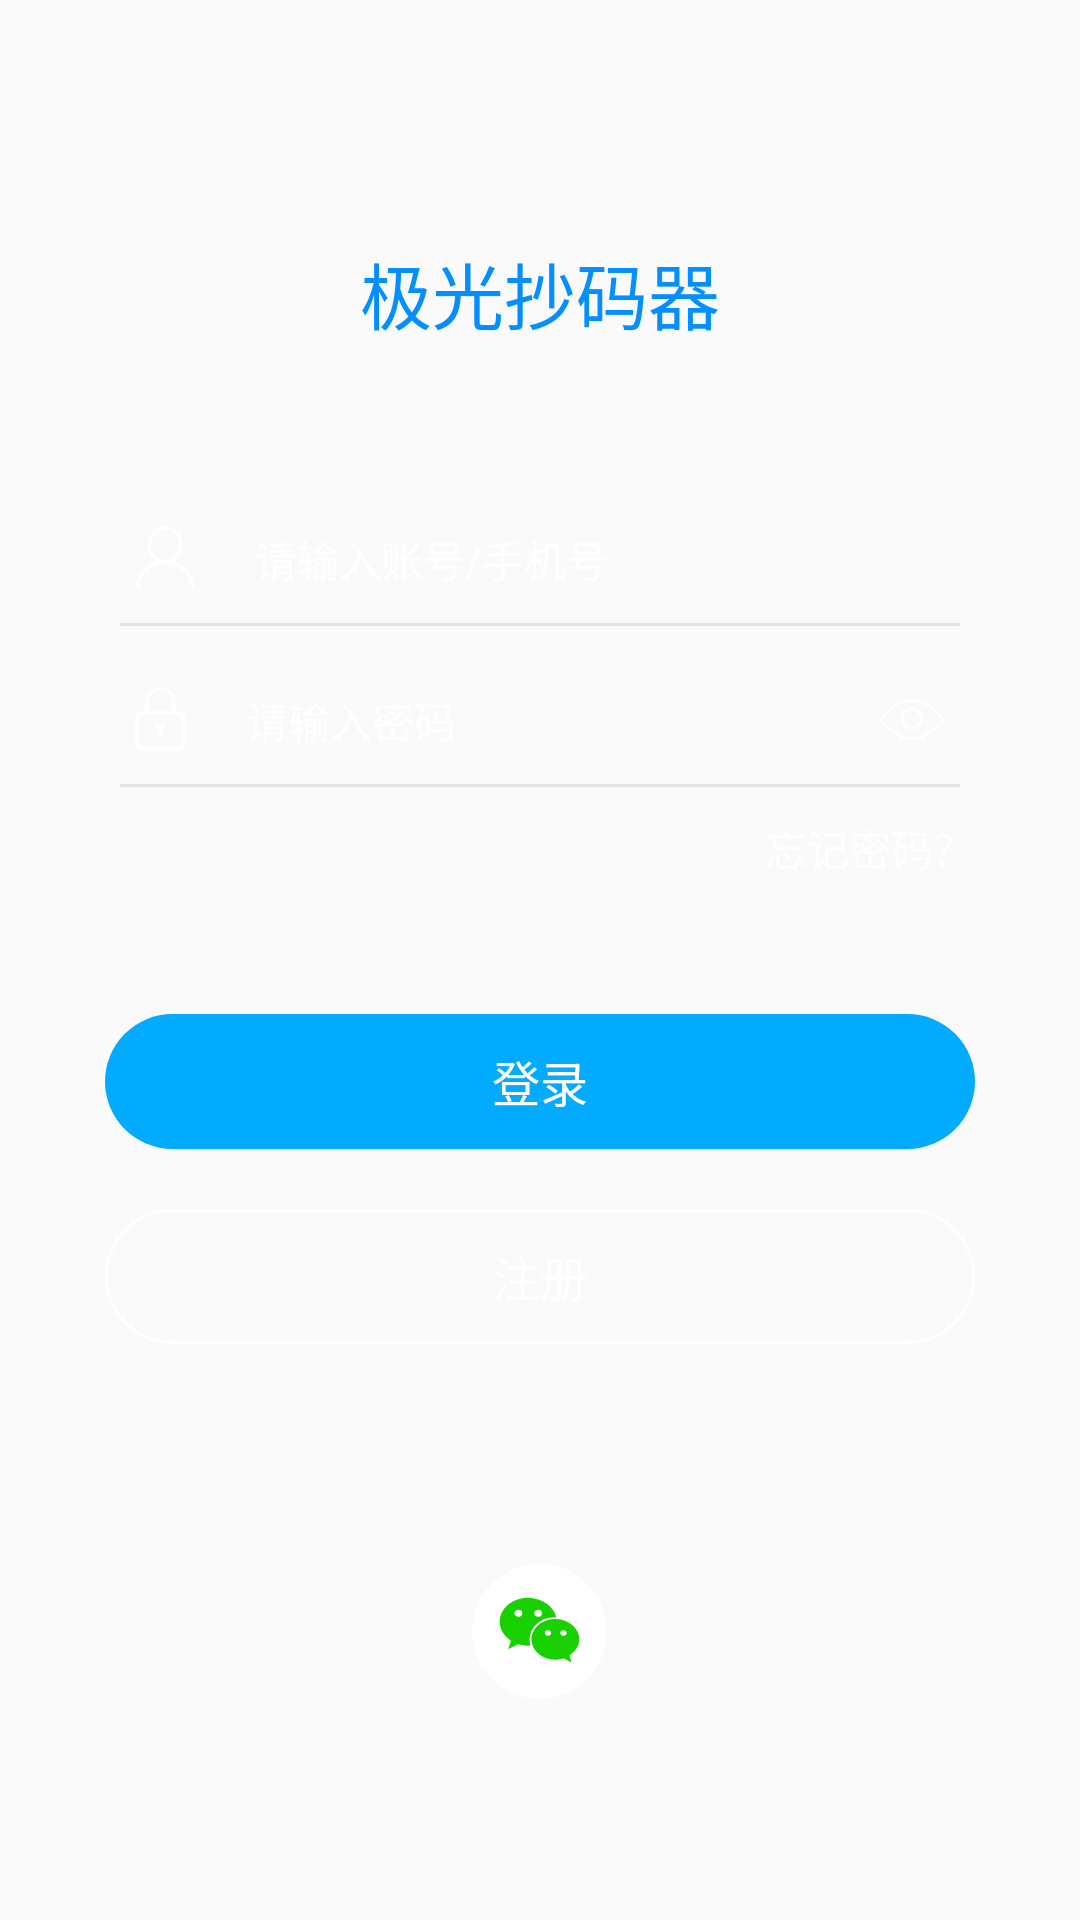

Android layout source for this screen:
<!-- AndroidManifest.xml: application theme AppTheme -->
<!-- res/layout/activity_login.xml -->
<?xml version="1.0" encoding="utf-8"?>
<LinearLayout xmlns:android="http://schemas.android.com/apk/res/android"
    android:layout_width="match_parent"
    android:layout_height="match_parent"
    android:fitsSystemWindows="true"
    android:orientation="vertical"
    android:background="@drawable/img_loginback">


    <LinearLayout
        android:layout_marginTop="80dp"
        android:layout_centerHorizontal="true"
        android:layout_width="match_parent"
        android:layout_height="wrap_content">
        <TextView
           android:lineSpacingMultiplier="2"
            android:minLines="1"
            android:textSize="24sp"
            android:gravity="center"
            android:textColor="@color/textcolcr"
            android:text="极光抄码器"
            android:layout_width="match_parent"
            android:layout_height="wrap_content" />
    </LinearLayout>

    <RelativeLayout
        android:layout_marginTop="50dp"
        android:layout_marginLeft="35dp"
        android:layout_marginRight="35dp"
        android:layout_width="match_parent"
        android:layout_height="wrap_content">
        <ImageView
            android:id="@+id/set_phone"
            android:padding="10dp"
            android:layout_centerVertical="true"
            android:src="@drawable/img_user"
            android:layout_width="wrap_content"
            android:layout_height="wrap_content" />
        <EditText
            android:textCursorDrawable="@null"
            android:id="@+id/login_phone"
            android:padding="10dp"
            android:background="@null"
            android:layout_marginTop="2dp"
            android:layout_centerVertical="true"
            android:layout_gravity="center"
            android:gravity="left|center_vertical"
            android:textSize="14sp"
            android:textColorHint="@color/white"
            android:hint="请输入账号/手机号"
            android:textColor="@color/white"
            android:layout_toRightOf="@id/set_phone"
            android:layout_width="match_parent"
            android:layout_height="wrap_content" />
    </RelativeLayout>

    <View
        android:layout_marginRight="40dp"
        android:layout_marginLeft="40dp"
        android:background="@color/font_black_5"
        android:layout_width="match_parent"
        android:layout_height="1dp"></View>
    <RelativeLayout
        android:layout_marginTop="10dp"
        android:layout_marginLeft="35dp"
        android:layout_marginRight="35dp"
        android:layout_width="match_parent"
        android:layout_height="wrap_content">
        <ImageView
            android:id="@+id/set_lpwd"
            android:padding="10dp"
            android:layout_centerVertical="true"
            android:src="@drawable/img_loginpwd"
            android:layout_width="wrap_content"
            android:layout_height="wrap_content" />
        <EditText
            android:textCursorDrawable="@null"
            android:id="@+id/login_pwd"
            android:padding="10dp"
            android:background="@null"
            android:layout_marginTop="2dp"
            android:layout_centerVertical="true"
            android:layout_gravity="center"
            android:gravity="left|center_vertical"
            android:textSize="14sp"
            android:textColorHint="@color/white"
            android:hint="请输入密码"
            android:textColor="@color/white"
            android:layout_toRightOf="@id/set_lpwd"
            android:layout_width="match_parent"
            android:layout_height="wrap_content" />
        <ImageView
            android:layout_alignParentRight="true"
            android:id="@+id/look_pwd"
            android:padding="10dp"
            android:layout_centerVertical="true"
            android:src="@drawable/img_look"
            android:layout_width="wrap_content"
            android:layout_height="wrap_content" />
    </RelativeLayout>

    <View
        android:layout_marginRight="40dp"
        android:layout_marginLeft="40dp"
        android:background="@color/font_black_5"
        android:layout_width="match_parent"
        android:layout_height="1dp"></View>

    <RelativeLayout
        android:layout_marginTop="10dp"
        android:layout_marginLeft="35dp"
        android:layout_marginRight="35dp"
        android:layout_width="match_parent"
        android:layout_height="wrap_content">
        <TextView
            android:id="@+id/forget_pwd"
            android:textColor="@color/white"
            android:layout_alignParentRight="true"
            android:text="忘记密码？"
            android:layout_width="wrap_content"
            android:layout_height="wrap_content" />
    </RelativeLayout>

    <RelativeLayout
        android:layout_marginTop="45dp"
        android:background="@drawable/shape_redradius"
        android:layout_marginLeft="35dp"
        android:layout_marginRight="35dp"
        android:layout_width="wrap_content"
        android:layout_height="45dp">

        <TextView
            android:elevation="100dp"
            android:layout_gravity="center"
            android:gravity="center"
            android:textColor="@color/white"
            android:textSize="16sp"
            android:padding="5dp"
            android:id="@+id/login_sso"
            android:text="登录"
            android:layout_width="match_parent"
            android:layout_height="match_parent"
            android:layout_alignParentTop="true"
            android:layout_alignParentStart="true" />
    </RelativeLayout>
    <RelativeLayout
        android:layout_marginTop="20dp"
        android:background="@drawable/shape_huisradius"
        android:layout_marginLeft="35dp"
        android:layout_marginRight="35dp"
        android:layout_width="wrap_content"
        android:layout_height="45dp">

        <TextView
            android:elevation="100dp"
            android:layout_gravity="center"
            android:gravity="center"
            android:textColor="@color/white"
            android:textSize="16sp"
            android:padding="5dp"
            android:id="@+id/register_sso"
            android:text="注册"
            android:layout_width="match_parent"
            android:layout_height="match_parent"
            android:layout_alignParentTop="true"
            android:layout_alignParentStart="true" />
    </RelativeLayout>
    <RelativeLayout

        android:layout_width="match_parent"
        android:layout_height="match_parent">
        <ImageView
            android:id="@+id/img_weixin"
            android:layout_centerVertical="true"
            android:layout_centerHorizontal="true"
            android:src="@drawable/img_weixin"
            android:layout_width="wrap_content"
            android:layout_height="wrap_content" />
    </RelativeLayout>
</LinearLayout>
<!-- resources referenced by this layout -->
<resources>
  <color name="font_black_5">#66bdbdbd</color>
  <color name="textcolcr">#FF038FFF</color>
  <color name="white">#fff</color>
  <!-- drawable img_loginpwd: png bitmap (drawable-xxhdpi, 1252 bytes) -->
  <!-- drawable img_look: png bitmap (drawable-xxhdpi, 1786 bytes) -->
  <!-- drawable img_user: png bitmap (drawable-xxhdpi, 1682 bytes) -->
  <!-- drawable img_weixin: png bitmap (drawable-xxhdpi, 5661 bytes) -->
  <!-- drawable shape_huisradius (drawable) -->
  <?xml version="1.0" encoding="utf-8"?>
  <shape xmlns:android="http://schemas.android.com/apk/res/android">
      <stroke android:width="1dp" android:color="@color/white"/>
      <corners android:radius="150dp"/>
  
  </shape>
  <!-- drawable shape_redradius (drawable) -->
  <?xml version="1.0" encoding="utf-8"?>
  <shape xmlns:android="http://schemas.android.com/apk/res/android">
      <corners android:radius="150dip"/>
      <solid android:color="@color/loginback"/>
  </shape>
  <style name="AppTheme" parent="Theme.AppCompat.Light.NoActionBar">
          <item name="android:windowIsTranslucent">true</item>
          <item name="android:windowNoTitle">true</item>
          
          <item name="colorPrimary">@color/textcolcr</item>
          <item name="colorPrimaryDark">@color/textcolcr</item>
          <item name="colorAccent">@color/colorAccent</item>
          
          <item name="windowActionBar">false</item>
      </style>
  <color name="loginback">#03ABFF</color>
  <color name="colorAccent">#FF4081</color>
</resources>
